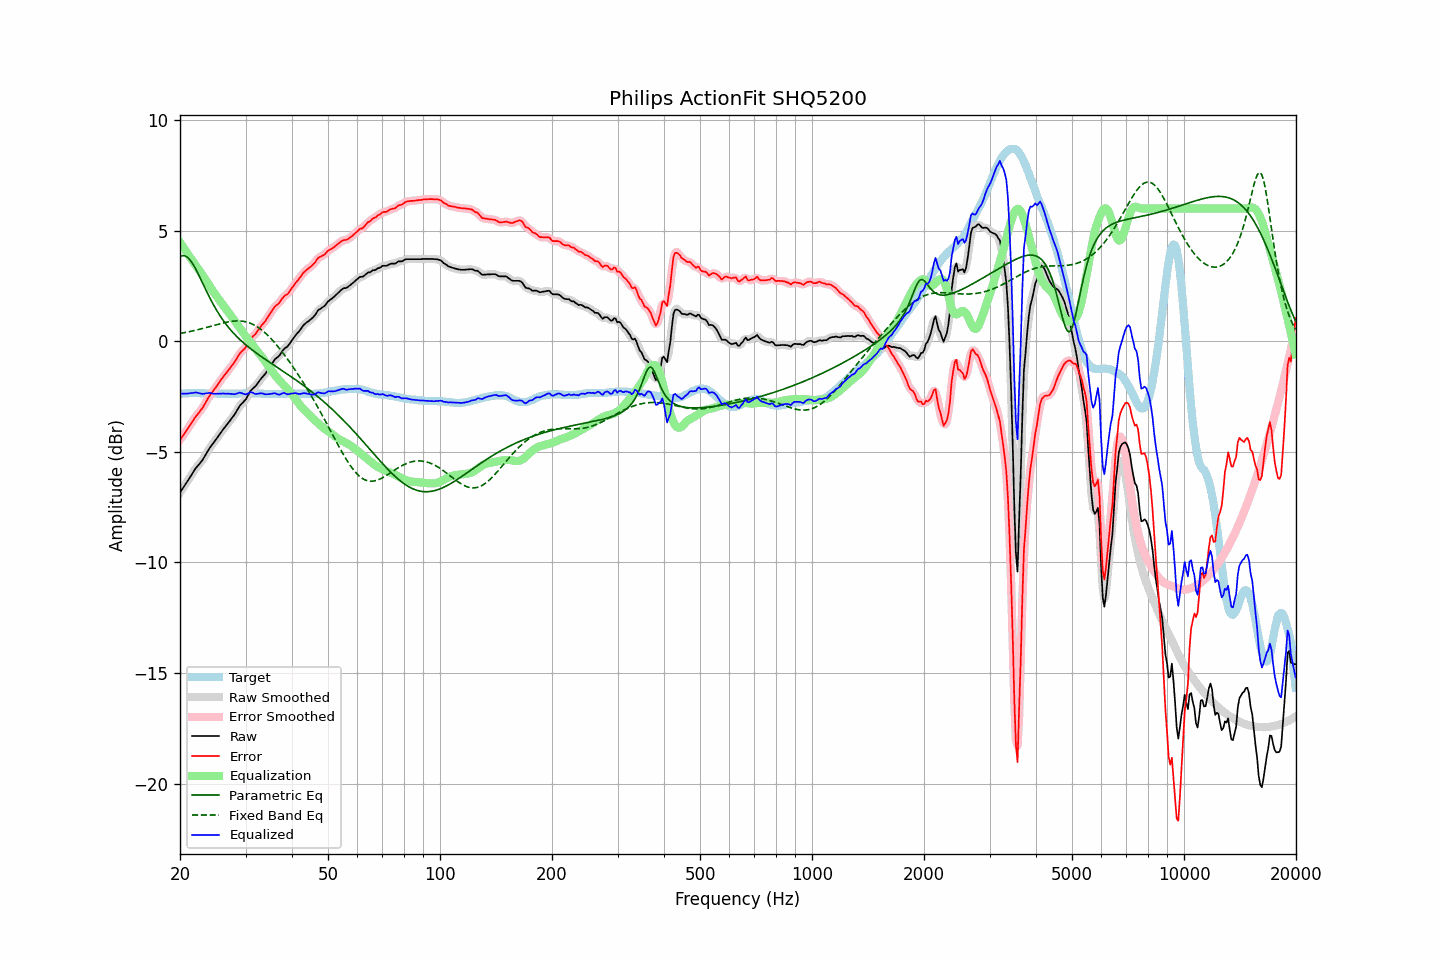

Source data for this figure (header and first rows):
frequency, raw, error, smoothed, error_smoothed, equalization, parametric_eq, fixed_band_eq, equalized_raw, equalized_smoothed, target
20.00, -6.84, -4.46, -6.84, -4.46, 4.47, 3.82, 0.35, -2.37, -2.37, -2.38
20.20, -6.73, -4.36, -6.73, -4.36, 4.36, 3.86, 0.36, -2.37, -2.37, -2.37
20.40, -6.62, -4.26, -6.62, -4.26, 4.25, 3.87, 0.38, -2.37, -2.37, -2.36
20.61, -6.51, -4.15, -6.51, -4.15, 4.14, 3.86, 0.39, -2.37, -2.37, -2.36
20.81, -6.40, -4.05, -6.40, -4.05, 4.03, 3.82, 0.40, -2.37, -2.37, -2.35
21.02, -6.29, -3.94, -6.29, -3.94, 3.93, 3.77, 0.42, -2.37, -2.36, -2.35
21.23, -6.17, -3.83, -6.17, -3.83, 3.82, 3.69, 0.43, -2.35, -2.35, -2.34
21.44, -6.06, -3.72, -6.06, -3.71, 3.71, 3.60, 0.45, -2.35, -2.34, -2.34
21.66, -5.94, -3.60, -5.94, -3.60, 3.61, 3.49, 0.47, -2.33, -2.33, -2.34
21.87, -5.83, -3.49, -5.83, -3.49, 3.51, 3.37, 0.48, -2.32, -2.32, -2.34
22.09, -5.72, -3.39, -5.73, -3.39, 3.41, 3.23, 0.50, -2.32, -2.32, -2.33
22.31, -5.64, -3.31, -5.64, -3.30, 3.30, 3.09, 0.52, -2.34, -2.33, -2.33
22.54, -5.55, -3.21, -5.55, -3.21, 3.20, 2.94, 0.53, -2.35, -2.35, -2.34
22.76, -5.46, -3.11, -5.46, -3.11, 3.10, 2.79, 0.55, -2.37, -2.37, -2.35
22.99, -5.37, -3.02, -5.36, -3.01, 2.99, 2.64, 0.57, -2.38, -2.38, -2.35
23.22, -5.25, -2.90, -5.25, -2.89, 2.88, 2.48, 0.59, -2.37, -2.38, -2.35
23.45, -5.13, -2.77, -5.13, -2.77, 2.77, 2.33, 0.61, -2.36, -2.36, -2.36
23.69, -5.00, -2.64, -5.00, -2.64, 2.65, 2.18, 0.63, -2.35, -2.35, -2.36
23.92, -4.88, -2.52, -4.89, -2.52, 2.54, 2.03, 0.65, -2.34, -2.35, -2.36
24.16, -4.77, -2.41, -4.78, -2.41, 2.43, 1.89, 0.67, -2.34, -2.35, -2.36
24.40, -4.68, -2.32, -4.68, -2.31, 2.32, 1.75, 0.69, -2.36, -2.36, -2.36
24.65, -4.58, -2.22, -4.58, -2.22, 2.21, 1.62, 0.71, -2.37, -2.37, -2.36
24.89, -4.48, -2.12, -4.48, -2.12, 2.10, 1.49, 0.73, -2.38, -2.38, -2.36
25.14, -4.38, -2.02, -4.38, -2.01, 2.00, 1.37, 0.75, -2.38, -2.38, -2.36
25.39, -4.28, -1.91, -4.28, -1.91, 1.90, 1.25, 0.77, -2.38, -2.37, -2.37
25.65, -4.17, -1.80, -4.17, -1.80, 1.80, 1.14, 0.79, -2.37, -2.37, -2.37
25.91, -4.07, -1.70, -4.07, -1.70, 1.71, 1.03, 0.81, -2.37, -2.37, -2.37
26.16, -3.97, -1.60, -3.98, -1.60, 1.61, 0.93, 0.83, -2.36, -2.37, -2.37
26.43, -3.88, -1.51, -3.88, -1.51, 1.51, 0.83, 0.84, -2.37, -2.37, -2.37
26.69, -3.79, -1.42, -3.79, -1.41, 1.42, 0.73, 0.86, -2.38, -2.37, -2.37
26.96, -3.69, -1.32, -3.70, -1.32, 1.32, 0.64, 0.87, -2.37, -2.37, -2.37
27.23, -3.60, -1.23, -3.60, -1.23, 1.22, 0.55, 0.89, -2.38, -2.38, -2.37
27.50, -3.50, -1.13, -3.51, -1.13, 1.12, 0.47, 0.90, -2.38, -2.39, -2.37
27.77, -3.41, -1.04, -3.41, -1.04, 1.02, 0.39, 0.90, -2.39, -2.39, -2.37
28.05, -3.31, -0.94, -3.30, -0.93, 0.91, 0.31, 0.91, -2.40, -2.39, -2.37
28.33, -3.19, -0.82, -3.19, -0.81, 0.81, 0.23, 0.92, -2.38, -2.38, -2.37
28.62, -3.06, -0.69, -3.06, -0.69, 0.71, 0.16, 0.92, -2.35, -2.35, -2.37
28.90, -2.94, -0.58, -2.95, -0.58, 0.62, 0.09, 0.91, -2.33, -2.34, -2.36
29.19, -2.85, -0.49, -2.86, -0.49, 0.52, 0.02, 0.91, -2.34, -2.34, -2.36
29.48, -2.78, -0.42, -2.78, -0.42, 0.41, -0.04, 0.90, -2.37, -2.37, -2.36
29.78, -2.70, -0.35, -2.70, -0.35, 0.31, -0.11, 0.89, -2.39, -2.39, -2.35
30.08, -2.62, -0.27, -2.61, -0.25, 0.22, -0.17, 0.87, -2.41, -2.39, -2.35
30.38, -2.49, -0.14, -2.49, -0.14, 0.12, -0.23, 0.85, -2.37, -2.37, -2.35
30.68, -2.36, -0.01, -2.37, -0.01, 0.03, -0.29, 0.83, -2.33, -2.34, -2.35
30.99, -2.23, 0.12, -2.25, 0.11, -0.07, -0.35, 0.80, -2.30, -2.32, -2.35
31.30, -2.16, 0.19, -2.16, 0.19, -0.16, -0.40, 0.77, -2.33, -2.33, -2.35
31.61, -2.09, 0.26, -2.09, 0.26, -0.26, -0.46, 0.74, -2.35, -2.35, -2.35
31.93, -2.03, 0.32, -2.02, 0.34, -0.36, -0.51, 0.70, -2.39, -2.38, -2.35
32.24, -1.93, 0.43, -1.93, 0.43, -0.45, -0.56, 0.65, -2.38, -2.38, -2.36
32.57, -1.83, 0.53, -1.83, 0.53, -0.54, -0.62, 0.60, -2.37, -2.37, -2.36
32.89, -1.73, 0.63, -1.73, 0.63, -0.62, -0.67, 0.55, -2.35, -2.36, -2.36
33.22, -1.64, 0.73, -1.65, 0.72, -0.72, -0.72, 0.50, -2.36, -2.36, -2.37
33.55, -1.56, 0.81, -1.56, 0.82, -0.82, -0.77, 0.44, -2.38, -2.38, -2.37
33.89, -1.48, 0.90, -1.47, 0.91, -0.92, -0.82, 0.37, -2.40, -2.39, -2.38
34.23, -1.37, 1.01, -1.37, 1.01, -1.03, -0.87, 0.31, -2.40, -2.40, -2.38
34.57, -1.26, 1.12, -1.27, 1.12, -1.13, -0.92, 0.23, -2.39, -2.40, -2.38
34.92, -1.15, 1.23, -1.15, 1.23, -1.23, -0.96, 0.16, -2.39, -2.39, -2.38
35.27, -1.04, 1.34, -1.04, 1.35, -1.33, -1.01, 0.08, -2.38, -2.37, -2.38
35.62, -0.93, 1.45, -0.93, 1.45, -1.43, -1.06, 0.00, -2.36, -2.36, -2.38
35.97, -0.82, 1.56, -0.84, 1.55, -1.53, -1.11, -0.08, -2.35, -2.36, -2.38
... 635 more rows
